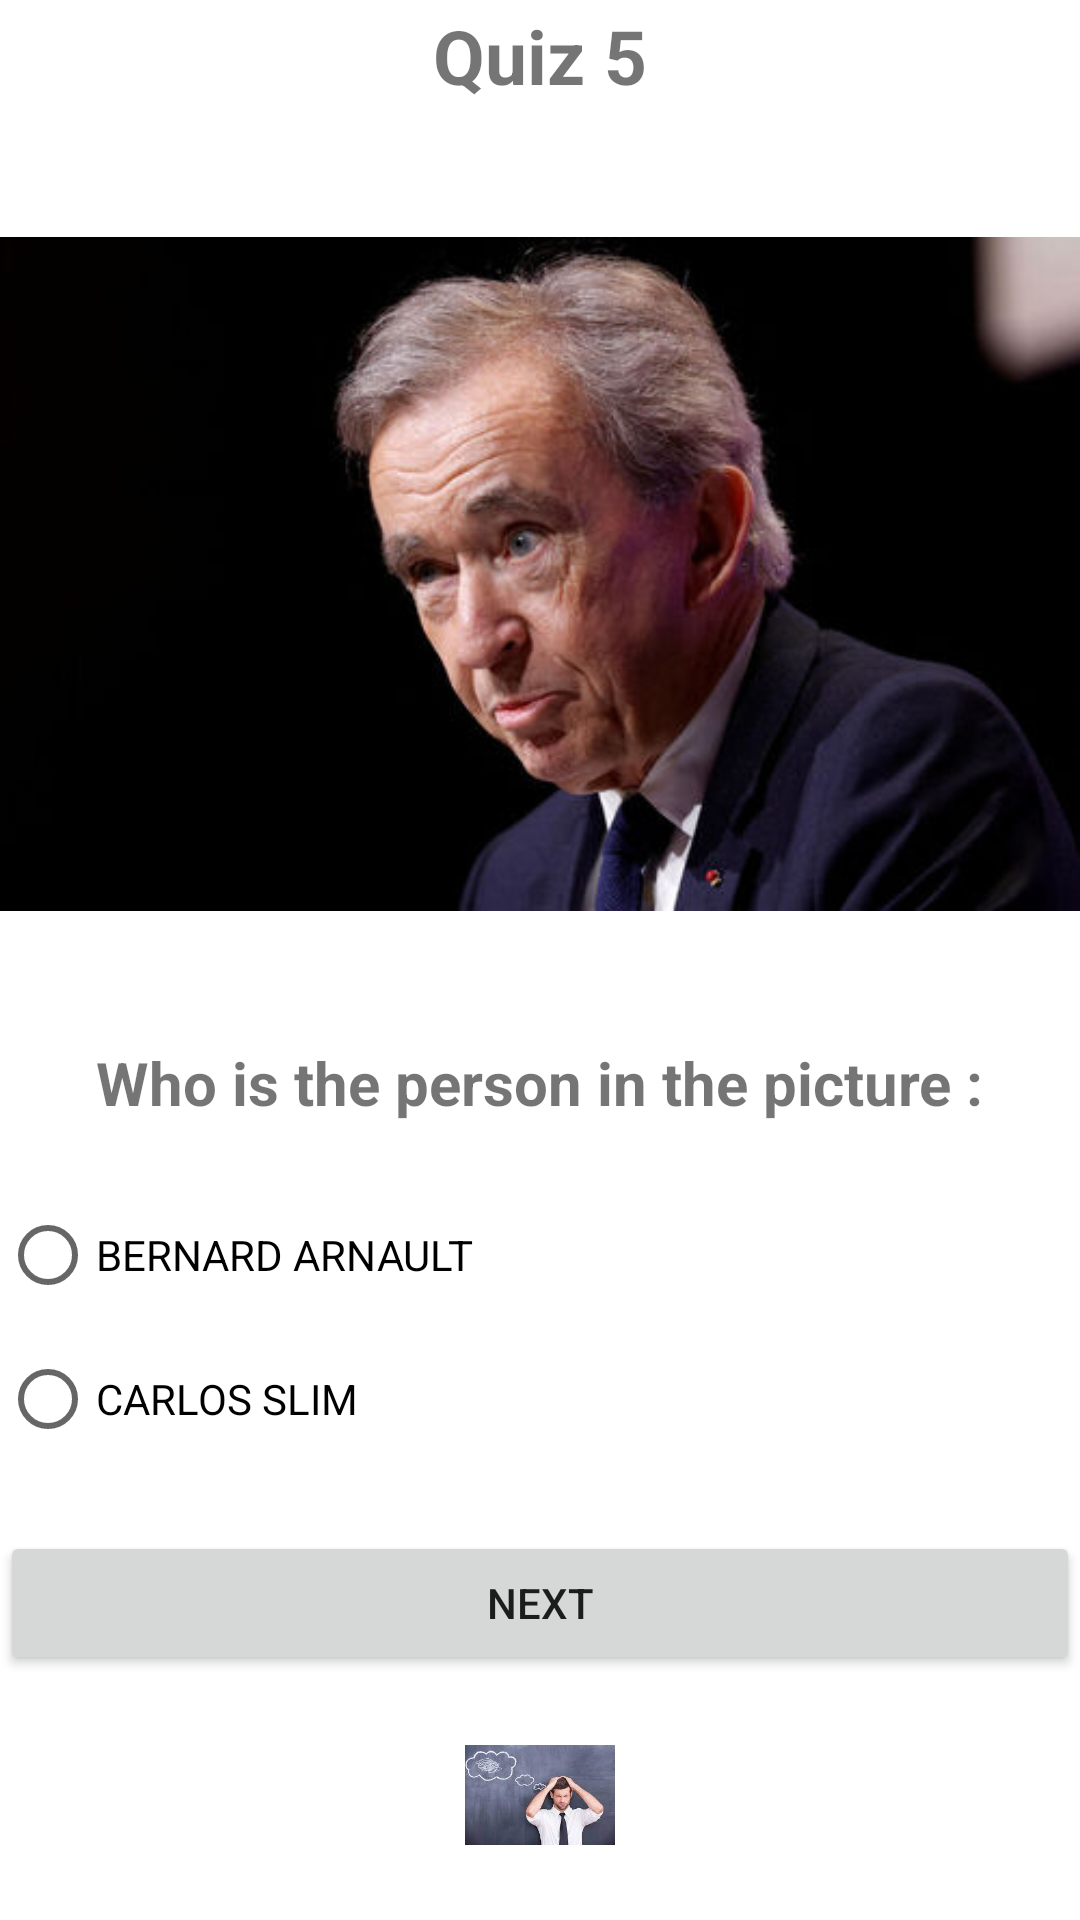

This screen was rendered from an Android layout file. Write that file and the resources it references.
<!-- AndroidManifest.xml: application theme Theme.QuizApp_R62 -->
<!-- res/layout/activity_quiz5.xml -->
<?xml version="1.0" encoding="utf-8"?>
<LinearLayout xmlns:android="http://schemas.android.com/apk/res/android"
    xmlns:app="http://schemas.android.com/apk/res-auto"
    xmlns:tools="http://schemas.android.com/tools"
    android:layout_width="match_parent"
    android:layout_height="match_parent"
    tools:context=".Quiz5"

    android:orientation="vertical"
    android:layout_marginLeft="20dp"
    android:layout_marginRight="20dp"
    android:gravity="center">

    <TextView
        android:layout_width="wrap_content"
        android:layout_height="wrap_content"
        android:text="Quiz 5"
        android:textSize="25sp"
        android:textStyle="bold"
        />
    <ImageView
        android:layout_width="match_parent"
        android:layout_height="wrap_content"
        android:src="@drawable/q5"/>
    <TextView
        android:layout_width="wrap_content"
        android:layout_height="wrap_content"
        android:text="Who is the person in the picture :"
        android:textSize="20sp"
        android:layout_marginBottom="20sp"
        android:textStyle="bold"/>

    <RadioGroup
        android:layout_width="match_parent"
        android:layout_height="wrap_content"
        android:id="@+id/rg">

        <RadioButton
            android:id="@+id/rb1"
            android:layout_width="wrap_content"
            android:layout_height="wrap_content"
            android:layout_weight="1"
                android:text="BERNARD ARNAULT" />

        <RadioButton
            android:id="@+id/rb2"
            android:layout_width="wrap_content"
            android:layout_height="wrap_content"
            android:layout_weight="1"
            android:text="CARLOS SLIM" />


    </RadioGroup>

    <Button
        android:id="@+id/bNext"
        android:layout_width="match_parent"
        android:layout_height="wrap_content"
        android:text="Next"
        android:layout_marginTop="20dp"/>
    <ImageView
        android:layout_width="50dp"
        android:layout_height="80dp"
        android:src="@drawable/logoo"/>


</LinearLayout>
<!-- resources referenced by this layout -->
<resources>
  <!-- drawable logoo: png bitmap (drawable, 5975 bytes) -->
  <!-- drawable q5: jpg bitmap (drawable, 27659 bytes) -->
  <style name="Theme.QuizApp_R62" parent="Theme.MaterialComponents.DayNight.DarkActionBar">
          
          <item name="colorPrimary">@color/purple_500</item>
          <item name="colorPrimaryVariant">@color/purple_700</item>
          <item name="colorOnPrimary">@color/white</item>
          
          <item name="colorSecondary">@color/teal_200</item>
          <item name="colorSecondaryVariant">@color/teal_700</item>
          <item name="colorOnSecondary">@color/black</item>
          
          <item name="android:statusBarColor">?attr/colorPrimaryVariant</item>
          
      </style>
  <!-- not gathered from this repository: default colours our renderer supplied (Android Studio template values) -->
  <color name="purple_500">#FF6200EE</color>
  <color name="purple_700">#FF3700B3</color>
  <color name="teal_200">#FF03DAC5</color>
  <color name="teal_700">#FF018786</color>
  <color name="black">#FF000000</color>
  <color name="white">#FFFFFFFF</color>
</resources>
